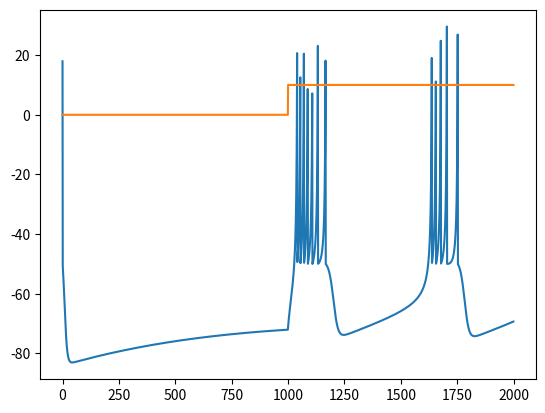

This chart was generated by the following Python code:
import numpy as np
from matplotlib import pyplot as plt




stimulus=[0 for x in range (1000)]+[10 for x in range(1000)]





def neuron_gradient(a,b,u,v,I):
    dv=0.04*v**2+5*v+140-u+I
    du=a*(b*v-u)
    return du,dv

step_size=0.01
num_steps=10
#simple newtons rule
def neuron_update(a,b,c,d,u,v,I):

    for i in range(num_steps):
        du,dv=neuron_gradient(a,b,u,v,I)
        u+=du*step_size
        v+=dv*step_size
        if(v>30):
            v=c
            u=u+d

    print(v)
    return u,v


a=0.02
b=0.2

#intrinsically bursting

#c=-55
#d=4

#chattering

c=-50
d=2

#initial state

u=0
v=0

voltages=[]
for I in stimulus:
    u,v=neuron_update(a,b,c,d,u,v,I)
    voltages.append(v)


plt.plot(voltages)
plt.plot(stimulus)
plt.show()